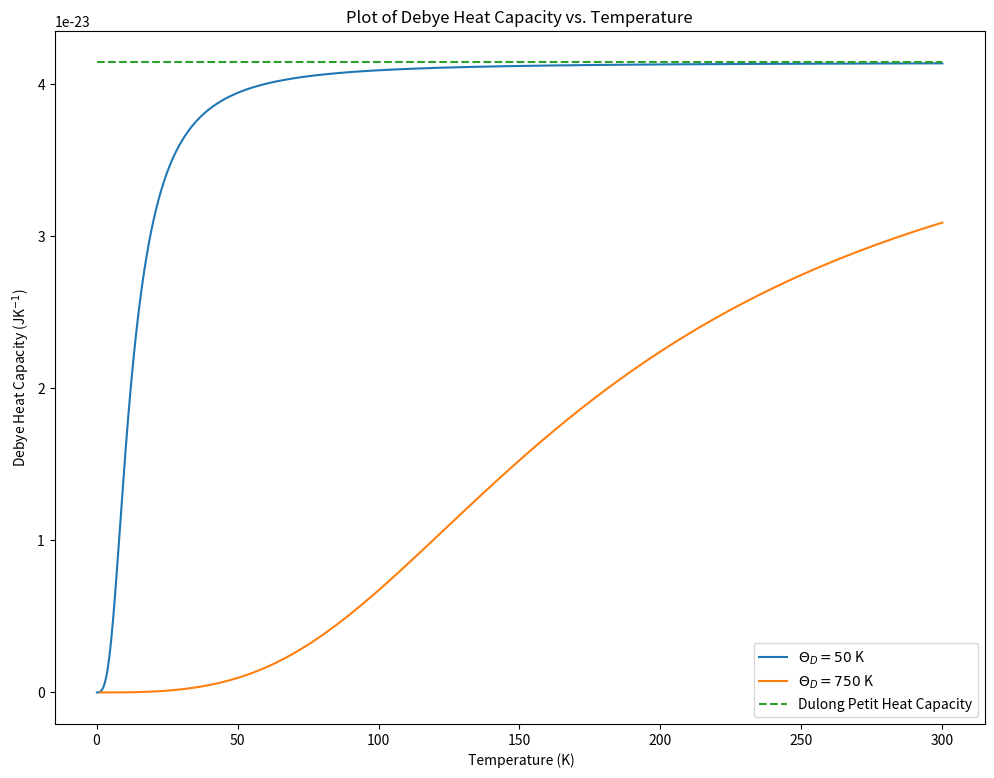
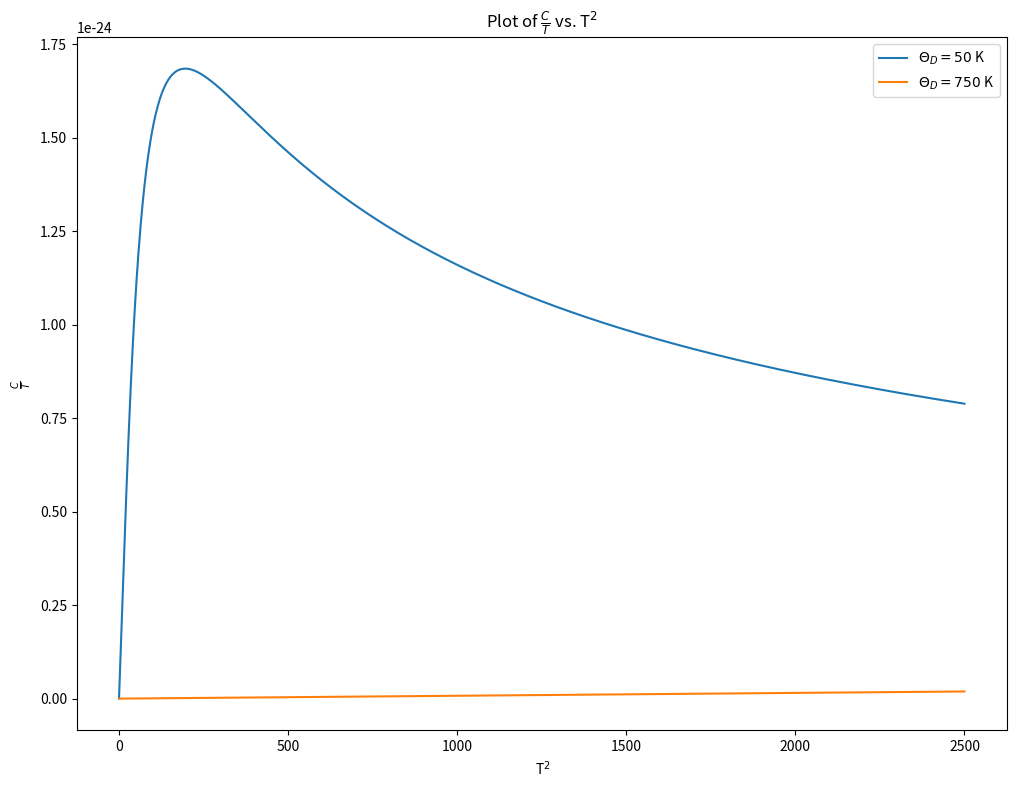

The script that saved these images, in order:
'''
This is my solution for problem sheet 9 of my Quantum Approach to Solids module

The aim of this task is to calculate the deby heat capacity for a monatomic
solid in the range of 0 K to 300 K with Debye temperatures of 50 K and 750 K
'''

import matplotlib.pyplot as plt
import numpy as np
import scipy.integrate as integrate
from scipy import constants

# Defining Constants
k_B = constants.Boltzmann
N = 1

def integrand(x):
    ''' 
    Parameters: 
    
    - x: int, value to be integrated

    Returns: 

    - 

    '''
    integral = (x ** 4 * np.exp(x)) / ((np.exp(x) - 1) ** 2)
    return integral


def debye_heat_capacity(Theta_D, T):
    '''
    Finds the Debye heat capacity

    Parameters:

    - Theta_D: float, Debye Temperature
    - T: array

    Returns:
    
    - C_vs: array, Debye heat capacity values
    '''
    C_vs = []
    for t in T:
        integral, error = integrate.quad(integrand, 0, Theta_D / t)

        C_v = 9 * N * k_B * (t / Theta_D) ** 3 * integral
        C_vs.append(C_v)

    C_vs = np.array(C_vs)

    return C_vs

temps = np.linspace(0.1, 300, 1000)
debye_temperature1 = 50
C_v1 = debye_heat_capacity(debye_temperature1, temps)
debye_temperature2 = 750
C_v2 = debye_heat_capacity(debye_temperature2, temps)

# Plotting Graph
fig, ax = plt.subplots(1,1, figsize = (12,9))
ax.plot(temps, C_v1, label="$\Theta_D = 50$ K")
ax.plot(temps, C_v2, label="$\Theta_D = 750$ K")
ax.plot(temps, np.ones(1000) * 3 * N * k_B, label="Dulong Petit Heat Capacity", linestyle="--")
ax.set_title("Plot of Debye Heat Capacity vs. Temperature")
ax.set_xlabel(" Temperature (K)")
ax.set_ylabel("Debye Heat Capacity (JK$^{-1}$)")
ax.legend()

# Extension
temps_ext = np.linspace(0.1, 50, 500)
C_v1 = debye_heat_capacity(debye_temperature1, temps_ext)
C_v2 = debye_heat_capacity(debye_temperature2, temps_ext)


fig2, ax2 = plt.subplots(1,1, figsize = (12,9))
ax2.plot(temps_ext ** 2, C_v1/temps_ext, label="$\Theta_D = 50$ K")
ax2.plot(temps_ext ** 2, C_v2/temps_ext, label="$\Theta_D = 750$ K")
ax2.set_title("Plot of $\\frac{C}{T}$ vs. T$^{2}$")
ax2.set_xlabel(" T$^{2}$")
ax2.set_ylabel("$\\frac{C}{T}$ ")
ax2.legend()

plt.show()
